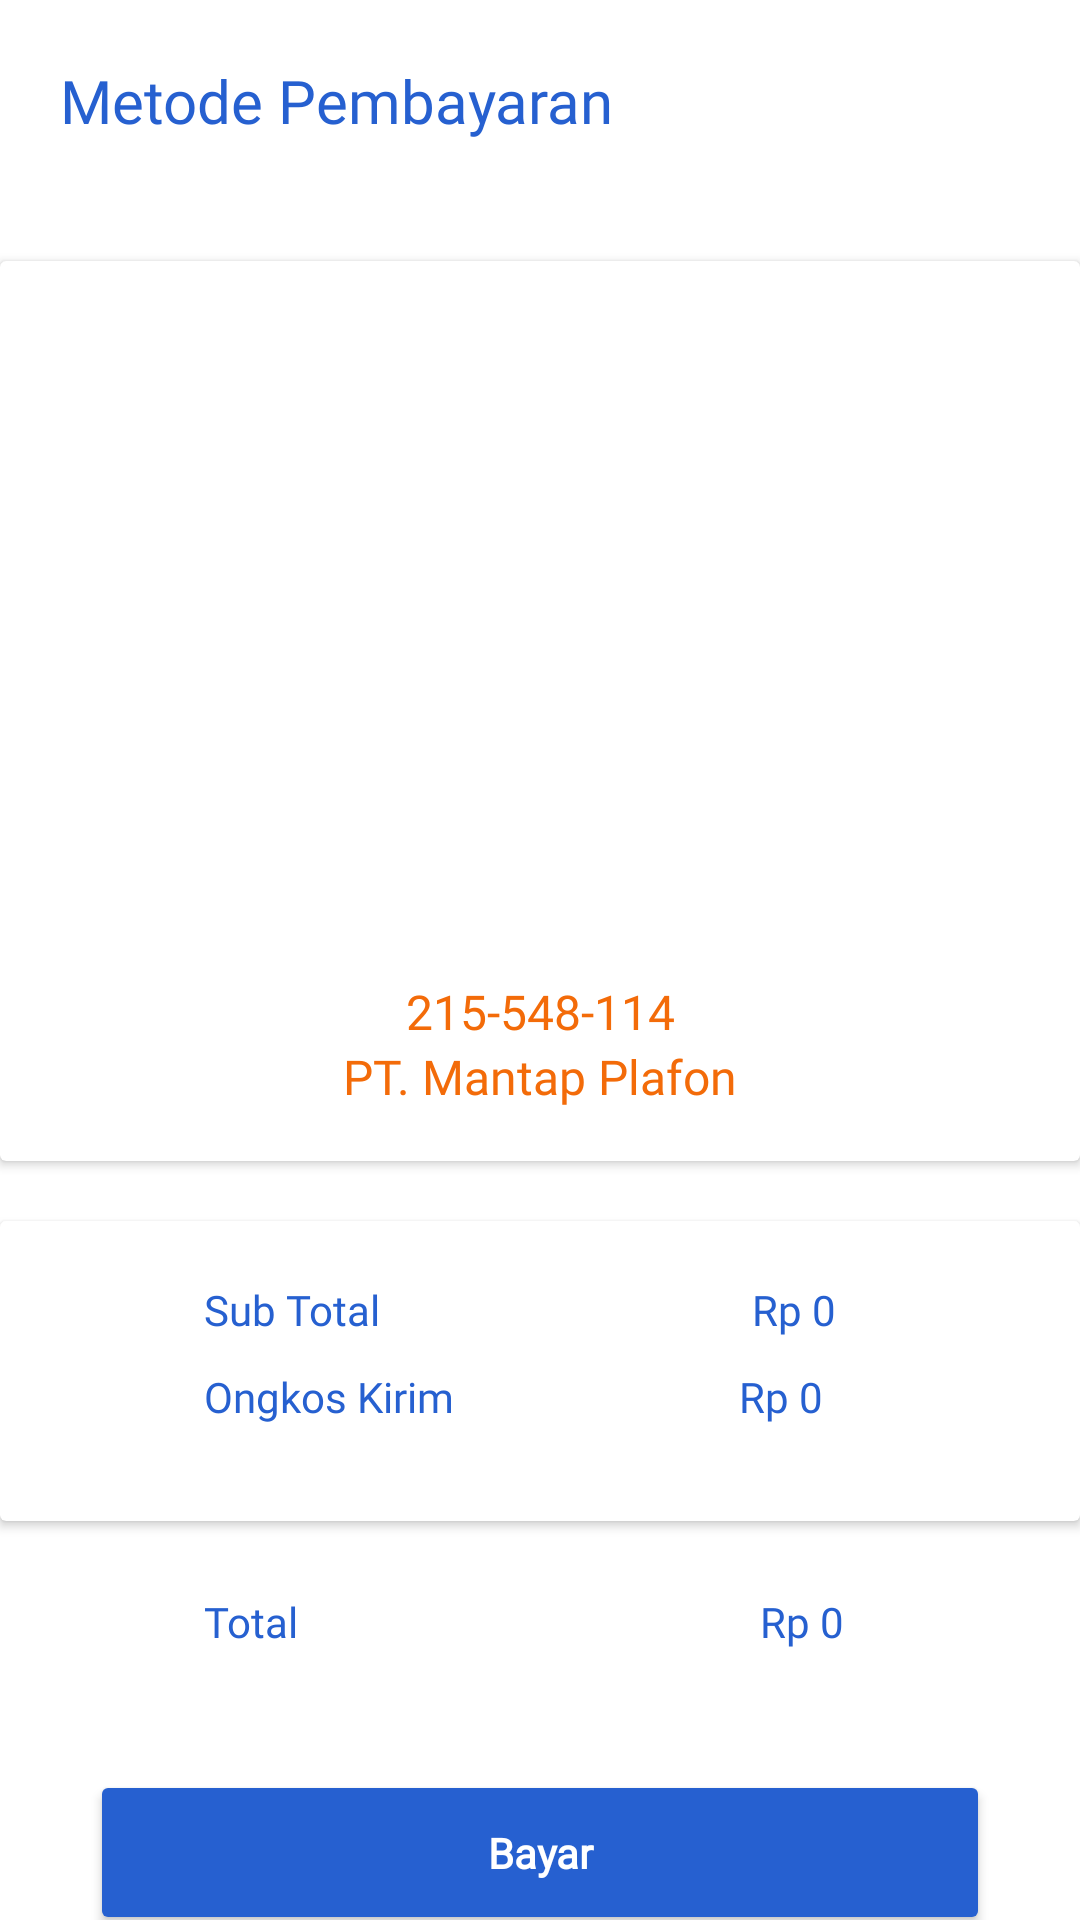

Write the Android layout XML for this screen, with the resource values it uses.
<!-- AndroidManifest.xml: application theme Theme.Padil -->
<!-- res/layout/activity_pembayaran.xml -->
<?xml version="1.0" encoding="utf-8"?>
<androidx.constraintlayout.widget.ConstraintLayout xmlns:android="http://schemas.android.com/apk/res/android"
    xmlns:app="http://schemas.android.com/apk/res-auto"
    xmlns:tools="http://schemas.android.com/tools"
    android:layout_width="match_parent"
    android:layout_height="match_parent"
    tools:context=".Activity.Pembayaran">

    <androidx.cardview.widget.CardView
        android:id="@+id/cardView4"
        android:layout_width="match_parent"
        android:layout_height="300dp"
        android:layout_marginTop="40dp"
        app:layout_constraintEnd_toEndOf="parent"
        app:layout_constraintHorizontal_bias="0.0"
        app:layout_constraintStart_toStartOf="parent"
        app:layout_constraintTop_toBottomOf="@+id/textView11">

        <androidx.constraintlayout.widget.ConstraintLayout
            android:layout_width="wrap_content"
            android:layout_height="wrap_content"
            android:layout_gravity="center"
            android:layout_margin="10dp">

            <ImageView
                android:id="@+id/imageView9"
                style="@style/Widget.Material3.Button.OutlinedButton.Icon"
                android:layout_width="359dp"
                android:layout_height="210dp"
                android:layout_gravity="center|top"
                app:layout_constraintEnd_toEndOf="parent"
                app:layout_constraintStart_toStartOf="parent"
                app:layout_constraintTop_toTopOf="parent"
                app:srcCompat="@drawable/bsi" />

            <TextView
                android:id="@+id/textView16"
                android:layout_width="wrap_content"
                android:layout_height="wrap_content"
                android:layout_marginTop="12dp"
                android:fontFamily="@font/poppins_semibold"
                android:text="215-548-114"
                android:textColor="@color/oren"
                android:textSize="16sp"
                app:layout_constraintEnd_toEndOf="parent"
                app:layout_constraintStart_toStartOf="parent"
                app:layout_constraintTop_toBottomOf="@+id/imageView9" />

            <TextView
                android:id="@+id/textView17"
                android:layout_width="wrap_content"
                android:layout_height="wrap_content"
                android:fontFamily="@font/poppins_semibold"
                android:text="PT. Mantap Plafon"
                android:textColor="@color/oren"
                android:textSize="16sp"
                app:layout_constraintEnd_toEndOf="parent"
                app:layout_constraintStart_toStartOf="parent"
                app:layout_constraintTop_toBottomOf="@+id/textView16" />


        </androidx.constraintlayout.widget.ConstraintLayout>


    </androidx.cardview.widget.CardView>

    <TextView
        android:id="@+id/textView11"
        android:layout_width="wrap_content"
        android:layout_height="wrap_content"
        android:layout_marginLeft="20dp"
        android:layout_marginTop="20dp"
        android:fontFamily="@font/poppins_semibold"
        android:text="Metode Pembayaran"
        android:textColor="@color/main"
        android:textSize="20sp"
        app:layout_constraintEnd_toEndOf="parent"
        app:layout_constraintHorizontal_bias="0.0"
        app:layout_constraintStart_toStartOf="parent"
        app:layout_constraintTop_toTopOf="parent" />

    <androidx.cardview.widget.CardView
        android:id="@+id/cardView5"
        android:layout_width="match_parent"
        android:layout_height="100dp"
        android:layout_marginTop="20dp"
        app:layout_constraintEnd_toEndOf="parent"
        app:layout_constraintStart_toStartOf="parent"
        app:layout_constraintTop_toBottomOf="@+id/cardView4">

        <androidx.constraintlayout.widget.ConstraintLayout
            android:layout_width="match_parent"
            android:layout_height="match_parent">

            <TextView
                android:id="@+id/textView18"
                android:layout_width="wrap_content"
                android:layout_height="wrap_content"
                android:layout_marginStart="68dp"
                android:layout_marginTop="20dp"
                android:fontFamily="@font/poppins_semibold"
                android:text="Sub Total"
                android:textColor="@color/main"
                app:layout_constraintStart_toStartOf="parent"
                app:layout_constraintTop_toTopOf="parent" />

            <TextView
                android:id="@+id/textView20"
                android:layout_width="wrap_content"
                android:layout_height="wrap_content"
                android:layout_marginStart="68dp"
                android:layout_marginTop="10dp"
                android:fontFamily="@font/poppins_semibold"
                android:text="Ongkos Kirim"
                android:textColor="@color/main"
                app:layout_constraintStart_toStartOf="parent"
                app:layout_constraintTop_toBottomOf="@+id/textView18" />

            <TextView
                android:id="@+id/subtotal"
                android:layout_width="wrap_content"
                android:layout_height="wrap_content"
                android:layout_marginStart="124dp"
                android:layout_marginTop="20dp"
                android:fontFamily="@font/poppins_semibold"
                android:text="Rp 0"
                android:textColor="@color/main"
                app:layout_constraintStart_toEndOf="@+id/textView18"
                app:layout_constraintTop_toTopOf="parent" />

            <TextView
                android:id="@+id/ongkir"
                android:layout_width="wrap_content"
                android:layout_height="wrap_content"
                android:layout_marginStart="95dp"
                android:layout_marginTop="10dp"
                android:fontFamily="@font/poppins_semibold"
                android:text="Rp 0"
                android:textColor="@color/main"
                app:layout_constraintStart_toEndOf="@+id/textView20"
                app:layout_constraintTop_toBottomOf="@+id/subtotal" />

        </androidx.constraintlayout.widget.ConstraintLayout>


    </androidx.cardview.widget.CardView>

    <TextView
        android:id="@+id/textView21"
        android:layout_width="wrap_content"
        android:layout_height="wrap_content"
        android:layout_marginStart="68dp"
        android:layout_marginTop="24dp"
        android:text="Total"
        android:fontFamily="@font/poppins_semibold"
        android:textColor="@color/main"
        app:layout_constraintStart_toStartOf="parent"
        app:layout_constraintTop_toBottomOf="@+id/cardView5" />

    <TextView
        android:id="@+id/total"
        android:layout_width="wrap_content"
        android:layout_height="wrap_content"
        android:layout_marginStart="154dp"
        android:layout_marginTop="24dp"
        android:fontFamily="@font/poppins_semibold"
        android:text="Rp 0"
        android:textColor="@color/main"
        app:layout_constraintStart_toEndOf="@+id/textView21"
        app:layout_constraintTop_toBottomOf="@+id/cardView5" />

    <Button
        android:id="@+id/pembayaranBtn"
        android:layout_width="300dp"
        android:layout_height="55dp"
        android:layout_marginTop="40dp"
        android:backgroundTint="@color/main"
        android:fontFamily="@font/poppins_medium"
        android:gravity="center"
        android:padding="5dp"
        android:textStyle="bold"
        android:textColor="@color/white"
        android:textAllCaps="false"
        android:textSize="14sp"
        android:text="Bayar"
        app:layout_constraintEnd_toEndOf="parent"
        app:layout_constraintHorizontal_bias="0.498"
        app:layout_constraintStart_toStartOf="parent"
        app:layout_constraintTop_toBottomOf="@+id/textView21" />


</androidx.constraintlayout.widget.ConstraintLayout>
<!-- resources referenced by this layout -->
<resources>
  <color name="main">#2660D0</color>
  <color name="oren">#F36B09</color>
  <color name="white">#FFFFFFFF</color>
  <style name="Theme.Padil" parent="Theme.MaterialComponents.Light.NoActionBar">
          
          <item name="colorPrimary">@color/white</item>
          <item name="colorPrimaryVariant">@color/main</item>
          <item name="colorOnPrimary">@color/oren</item>
          
          <item name="colorSecondary">@color/teal_200</item>
          <item name="colorSecondaryVariant">@color/teal_700</item>
          <item name="colorOnSecondary">@color/black</item>
          
          <item name="android:statusBarColor" tools:targetApi="l">?attr/colorPrimaryVariant</item>
          
          <item name="android:itemTextAppearance">@style/CustomTextItems</item>
      </style>
  <color name="teal_200">#FF03DAC5</color>
  <color name="teal_700">#FF018786</color>
  <color name="black">#FF000000</color>
  <style name="CustomTextItems" parent="@android:style/TextAppearance.Widget.IconMenu.Item">
          <item name="fontFamily">@font/poppins_medium</item>
      </style>
</resources>
